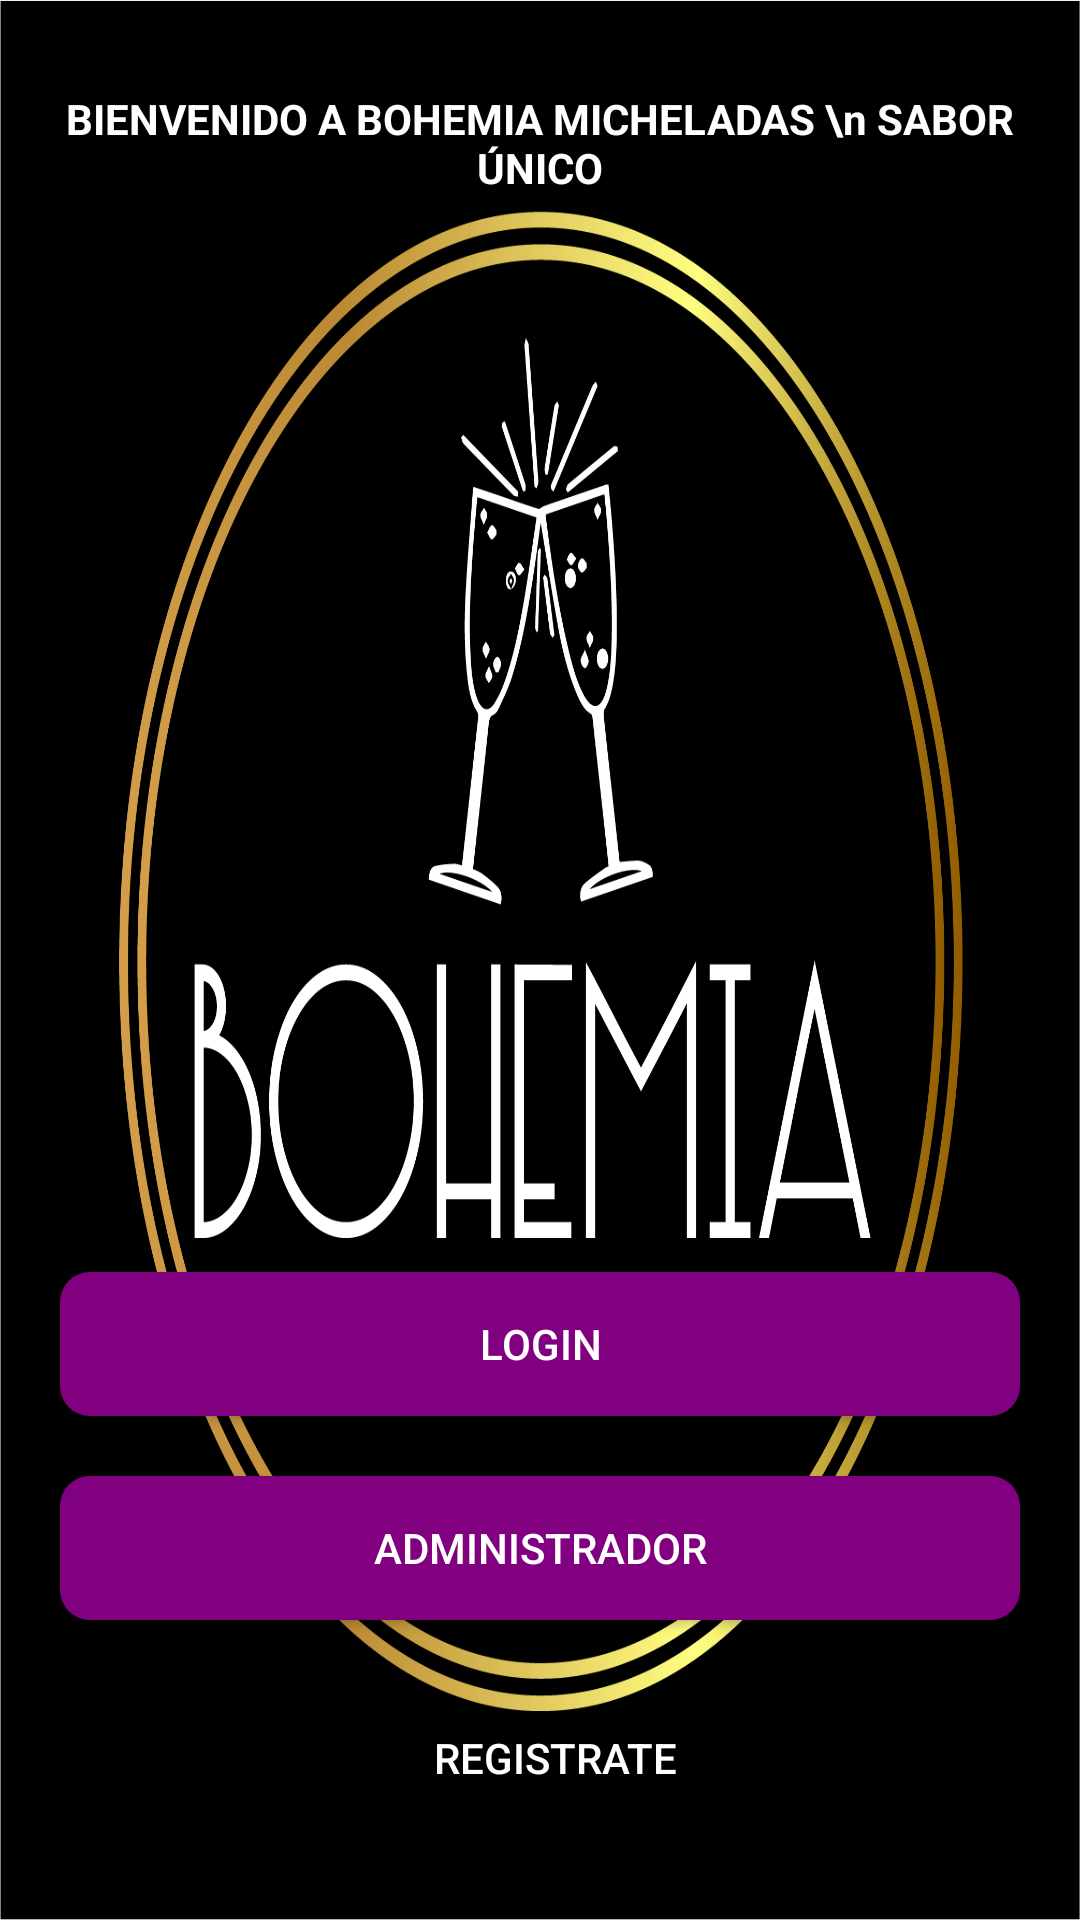

Reconstruct the res/layout file that produces this screen, plus the resources it refers to.
<!-- AndroidManifest.xml: application theme Theme.AppBohemia -->
<!-- res/layout/activity_home.xml -->
<?xml version="1.0" encoding="utf-8"?>
<RelativeLayout xmlns:android="http://schemas.android.com/apk/res/android"
    xmlns:app="http://schemas.android.com/apk/res-auto"
    xmlns:tools="http://schemas.android.com/tools"
    android:id="@+id/main"
    android:layout_width="match_parent"
    android:layout_height="match_parent"
    tools:context=".HomeActivity"
    android:background="@drawable/welcomebohemia">

    <TextView
        android:layout_width="match_parent"
        android:layout_height="wrap_content"
        android:text="BIENVENIDO A BOHEMIA MICHELADAS \n SABOR ÚNICO"
        android:textAlignment="center"
        android:layout_marginTop="30dp"
        android:textColor="@color/white"
        android:textStyle="bold"/>

    <Button

        android:id="@+id/botonusuario"
        android:layout_width="match_parent"
        android:layout_height="wrap_content"
        android:layout_margin="20dp"
        android:padding="10dp"
        android:text="LOGIN"
        android:background="@drawable/botones1"

        android:textColor="@color/white"
        android:layout_above="@+id/botonadministrador"/>


    <Button

        android:id="@+id/botonadministrador"
        android:layout_width="match_parent"
        android:layout_height="wrap_content"
        android:padding="10dp"
        android:background="@drawable/botones2"
        android:text="ADMINISTRADOR"
        android:textColor="@color/white"
        android:layout_alignParentBottom="true"
        android:layout_marginBottom="100dp"
        android:layout_marginLeft="20dp"
        android:layout_marginRight="20dp"

        />

    <Button

        android:id="@+id/botonregistro"
        android:layout_width="match_parent"
        android:layout_height="wrap_content"
        android:padding="10dp"
        android:background="@drawable/botones3"
        android:text="REGISTRATE"
        android:textColor="@color/white"
        android:layout_alignParentBottom="true"
        android:layout_marginBottom="30dp"
        android:layout_marginLeft="30dp"
        android:layout_marginRight="20dp"

        />

</RelativeLayout>
<!-- resources referenced by this layout -->
<resources>
  <color name="white">#FFFFFFFF</color>
  <!-- drawable botones1 (drawable) -->
  <?xml version="1.0" encoding="utf-8"?>
  <shape xmlns:android="http://schemas.android.com/apk/res/android">
      <solid android:color="@color/purple">
  
      </solid>
      <corners android:radius="10dp"></corners>
  </shape>
  <!-- drawable botones2 (drawable) -->
  <?xml version="1.0" encoding="utf-8"?>
  <shape xmlns:android="http://schemas.android.com/apk/res/android">
      <solid android:color="@color/purple">
  
  
      </solid>
      <corners android:radius="10dp"></corners>
  </shape>
  <!-- drawable welcomebohemia: png bitmap (drawable, 182681 bytes) -->
  <style name="Theme.AppBohemia" parent="Base.Theme.AppBohemia" />
  <color name="purple">#FF800080</color>
  <style name="Base.Theme.AppBohemia" parent="Theme.AppCompat.DayNight.NoActionBar">
          
          
      </style>
</resources>
